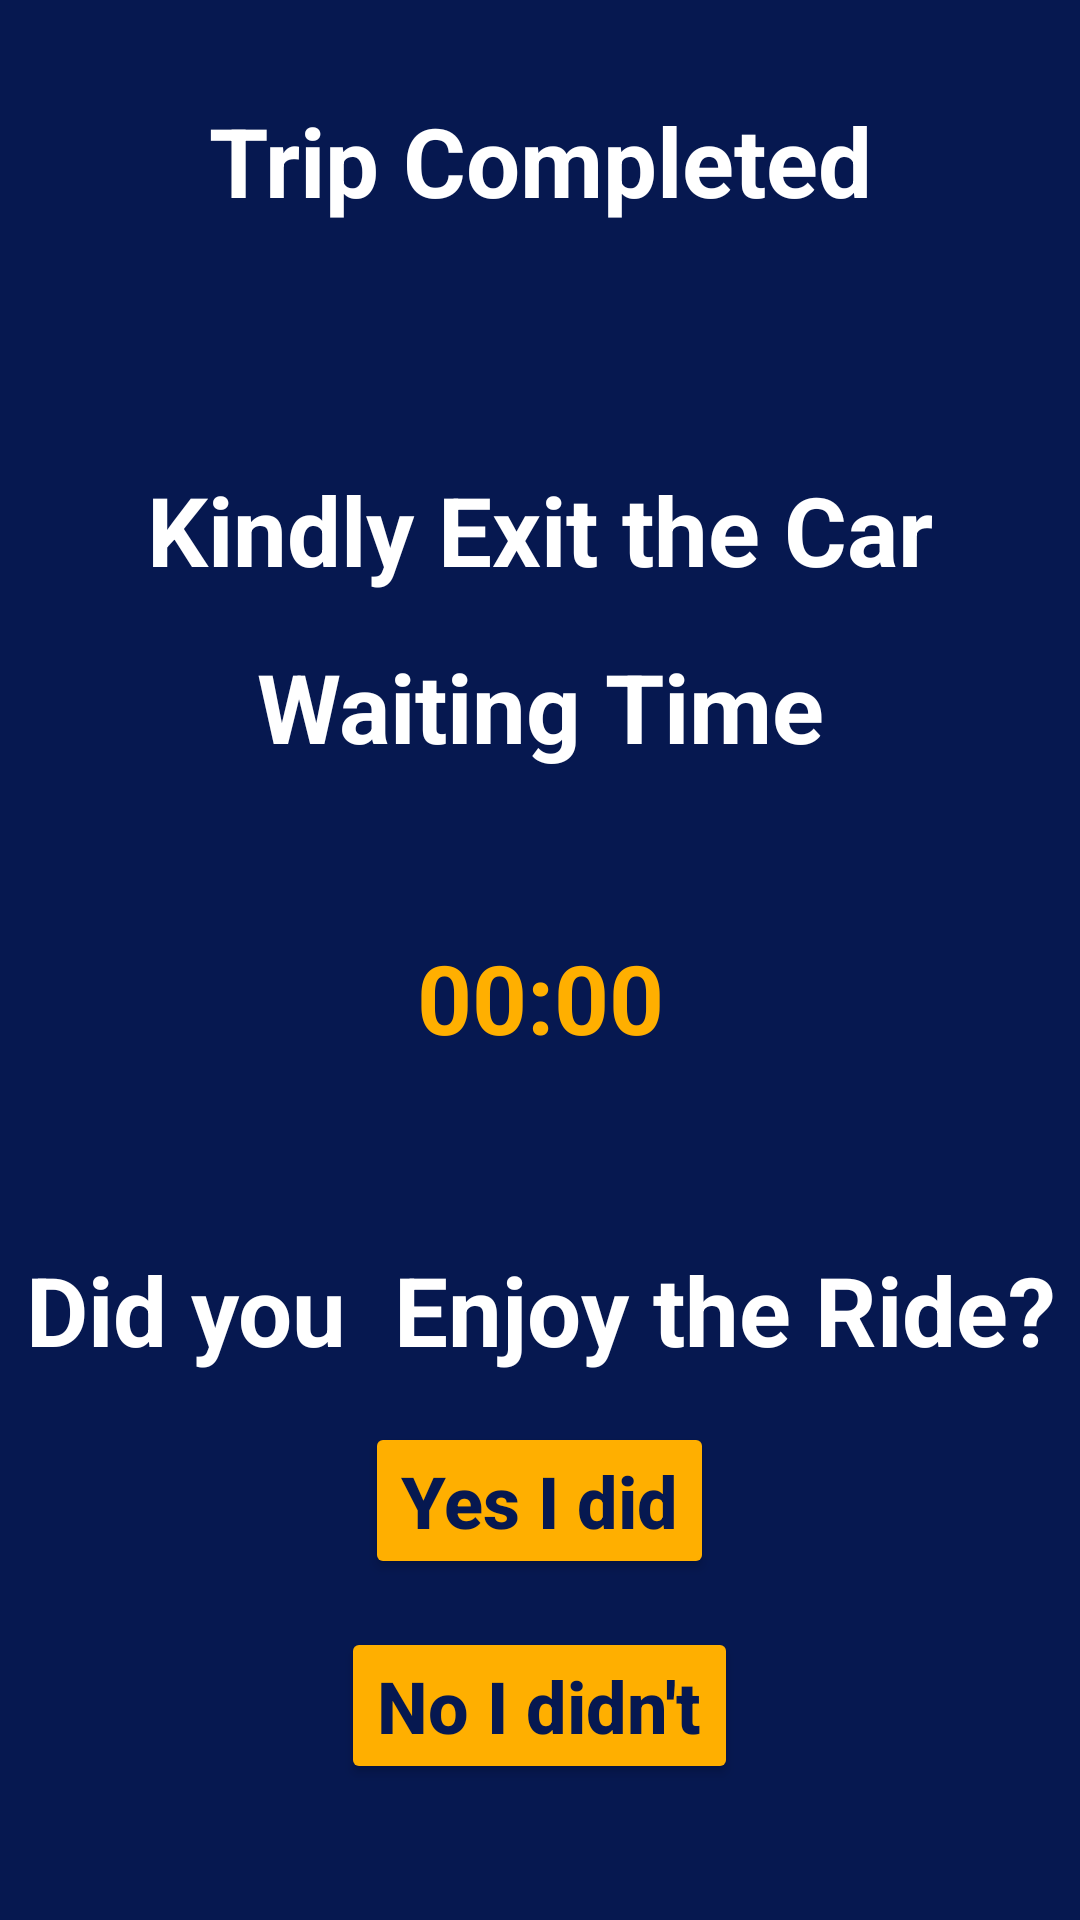

This screen was rendered from an Android layout file. Write that file and the resources it references.
<!-- AndroidManifest.xml: application theme Theme.EHailerRider -->
<!-- res/layout/fragment_trip_finished.xml -->
<?xml version="1.0" encoding="utf-8"?>
<FrameLayout xmlns:android="http://schemas.android.com/apk/res/android"
    xmlns:tools="http://schemas.android.com/tools"
    android:layout_width="match_parent"
    android:layout_height="match_parent"
    xmlns:app="http://schemas.android.com/apk/res-auto"
    android:background="@color/purple_200"
    tools:context=".TripFinishedFragment">

    <LinearLayout
        android:layout_width="match_parent"
        android:layout_height="match_parent"
        android:orientation="vertical">

        <TextView
            android:layout_width="match_parent"
            android:layout_height="wrap_content"
            android:gravity="center_horizontal"
            android:paddingTop="32dp"
            android:text="Trip Completed"
            android:textAppearance="@style/TextAppearance.AppCompat.Medium"
            android:textColor="@color/white"
            android:textSize="32sp"

            android:textStyle="bold" />

        <TextView
            android:layout_width="match_parent"
            android:layout_height="wrap_content"
            android:gravity="center_horizontal"
            android:paddingTop="80dp"
            android:text="Kindly Exit the Car"
            android:textAppearance="@style/TextAppearance.AppCompat.Medium"
            android:textColor="@color/white"
            android:textSize="32sp"

            android:textStyle="bold" />

        <TextView
            android:layout_width="match_parent"
            android:layout_height="81dp"
            android:gravity="center_horizontal"
            android:paddingTop="16dp"
            android:text="Waiting Time"
            android:textAppearance="@style/TextAppearance.AppCompat.Medium"
            android:textColor="@color/white"
            android:textSize="32sp"

            android:textStyle="bold" />

        <Chronometer
            android:layout_width="match_parent"
            android:layout_height="120dp"
            android:gravity="center_horizontal"
            android:paddingTop="32dp"
            android:textAppearance="@style/TextAppearance.AppCompat.Medium"
            android:textColor="@color/purple_500"
            android:textSize="32sp"

            android:textStyle="bold" />


        <TextView
            android:layout_width="match_parent"
            android:layout_height="wrap_content"
            android:gravity="center_horizontal"
            android:paddingTop="16dp"
            android:text="Did you  Enjoy the Ride?"
            android:textAppearance="@style/TextAppearance.AppCompat.Medium"
            android:textColor="@color/white"
            android:textSize="32sp"

            android:textStyle="bold" />

        <Button
            android:id="@+id/next_button1"
            android:layout_width="wrap_content"
            android:layout_height="wrap_content"
            android:layout_gravity="center_horizontal"
            android:layout_marginStart="0dp"
            android:layout_marginTop="16dp"
            android:layout_marginEnd="0dp"
            android:backgroundTint="@color/purple_500"
            android:text="Yes I did"
            android:textAllCaps="false"
            android:textColor="@color/purple_200"
            android:textSize="24sp"
            android:textStyle="bold"
            app:cornerRadius="8dp" />
        <Button
            android:id="@+id/next_button2"
            android:layout_width="wrap_content"
            android:layout_height="wrap_content"
            android:layout_gravity="center_horizontal"
            android:layout_marginStart="0dp"
            android:layout_marginTop="16dp"
            android:layout_marginEnd="0dp"
            android:backgroundTint="@color/purple_500"
            android:text="No I didn't"
            android:textAllCaps="false"
            android:textColor="@color/purple_200"
            android:textSize="24sp"
            android:textStyle="bold"
            app:cornerRadius="8dp" />
    </LinearLayout>

</FrameLayout>
<!-- resources referenced by this layout -->
<resources>
  <color name="purple_200">#061850</color>
  <color name="purple_500">#FFAF00</color>
  <color name="white">#FFFFFFFF</color>
  <style name="Theme.EHailerRider" parent="Theme.MaterialComponents.DayNight.NoActionBar">
          
          <item name="colorPrimary">@color/purple_500</item>
          <item name="colorPrimaryVariant">@color/purple_700</item>
          <item name="colorOnPrimary">@color/white</item>
          
          <item name="colorSecondary">@color/teal_200</item>
          <item name="colorSecondaryVariant">@color/teal_700</item>
          <item name="colorOnSecondary">@color/purple_200</item>
          
          <item name="android:statusBarColor">?attr/colorPrimaryVariant</item>
          
      </style>
  <color name="purple_700">#FF3700B3</color>
  <color name="teal_200">#FF03DAC5</color>
  <color name="teal_700">#FF018786</color>
</resources>
